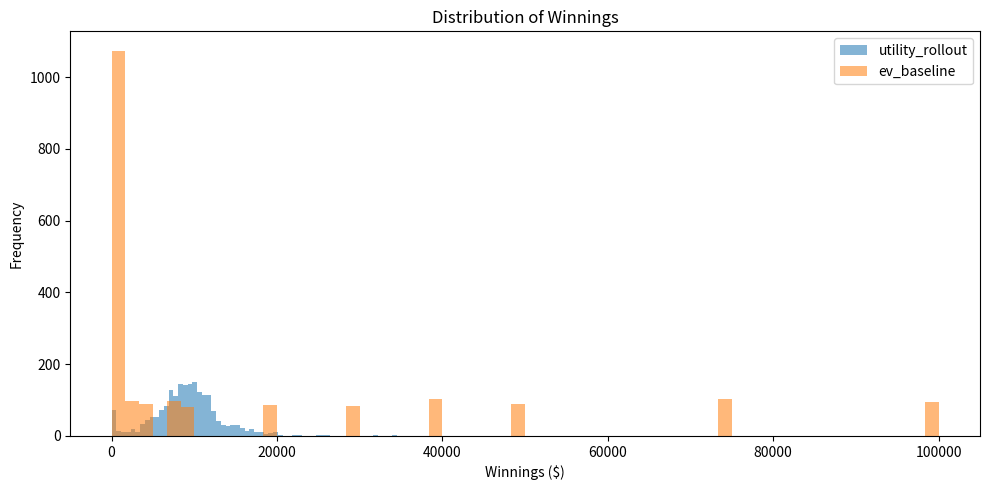
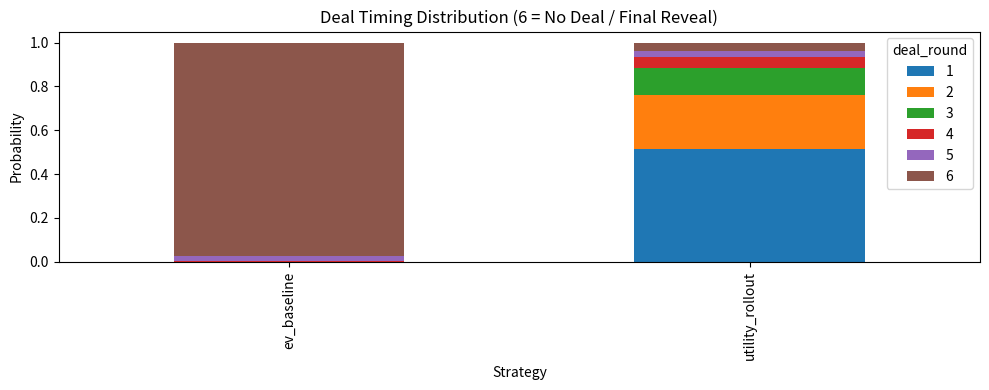
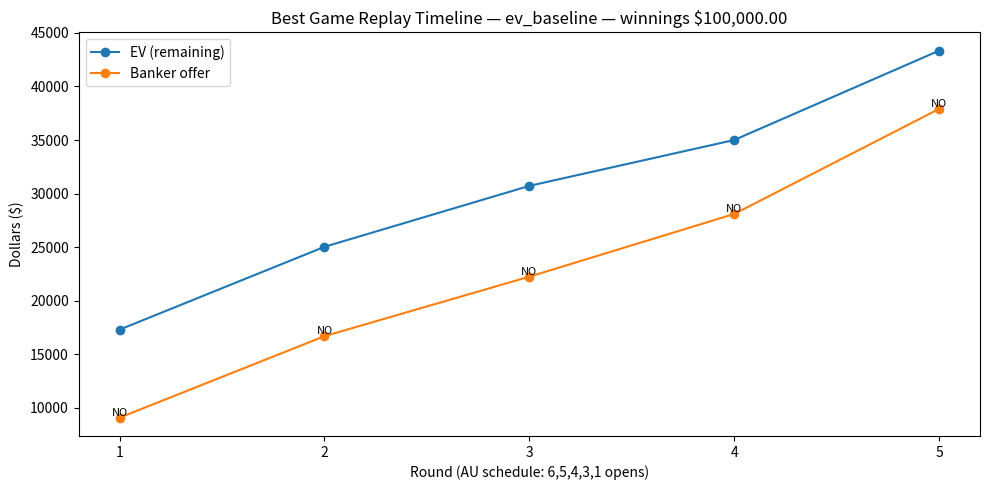

Generate these figures, in order, with matplotlib:
#!/usr/bin/env python3
"""
Deal or No Deal Australia — Utility + Loss Aversion + Chosen-Case-Preserved Rollout
=================================================================================

AU classic rules:
- 22 cases, contestant keeps chosen case (never opened during actual play)
- Open schedule: 6, 5, 4, 3, 1 (banker offer after each round)
- No swapping

Strategies:
1) utility_rollout:
   - Uses CARA utility U(x)=1-exp(-x/R)
   - Adds loss aversion vs a reference point (e.g., current offer / last offer)
   - Computes "Deal vs Continue" by estimating E[Utility(continuation)] via Monte Carlo rollouts
   - Rollouts PRESERVE chosen-case identity:
       * sample a hypothetical chosen value at start of each rollout
       * never remove it during case openings
       * banker offers computed on all remaining (including chosen)
2) ev_baseline:
   - Deal if offer >= EV(remaining) (risk-neutral baseline)

Outputs:
- <out>_raw.csv
- <out>_summary.csv
- <out>_win_distribution.png
- <out>_deal_timing.png
- <out>_best_replay.json
- <out>_best_replay_timeline.png

Install:
  pip install numpy pandas matplotlib tqdm

Run:
  python dond_au_lookahead_replay.py --trials 3000 --lookahead_sims 140 --out dond_run

Key knobs (contestant psychology):
  --risk_tolerance 30000     (R; 10k cautious, 30k moderate, 80k gambler)
  --loss_aversion 2.0        (lambda; 0 disables)
  --ref_mode current_offer   (current_offer | last_offer | max_offer)
"""

from __future__ import annotations

import argparse
import json
import math
import random
import time
from dataclasses import dataclass
from typing import Dict, List, Optional, Tuple

import numpy as np
import pandas as pd
import matplotlib.pyplot as plt
from tqdm import tqdm


# =========================
# GAME CONFIG (AU common)
# =========================

PRIZES = [
    0.5, 1, 5, 10, 25, 50, 75, 100, 250, 500, 750,
    1000, 2500, 5000, 7500, 10000, 20000, 30000, 40000, 50000, 75000, 100000
]

OPEN_SCHEDULE = [6, 5, 4, 3, 1]  # offers after each; end with 2 cases (chosen + 1)


# =========================
# BANKER MODEL
# =========================

@dataclass
class BankerParams:
    ev_mult_by_round: Tuple[float, float, float, float, float] = (0.72, 0.80, 0.88, 0.95, 1.02)
    vol_penalty: float = 0.15   # 0.0 disables
    noise_std: float = 0.03     # 0.0 disables


def _mean_std(vals: List[float]) -> Tuple[float, float]:
    m = sum(vals) / len(vals)
    v = sum((x - m) ** 2 for x in vals) / len(vals)
    return m, math.sqrt(v)


def banker_offer(remaining: List[float], round_idx: int, rng: random.Random, p: BankerParams) -> float:
    ev, std = _mean_std(remaining)
    cv = (std / ev) if ev > 0 else 0.0
    mult = p.ev_mult_by_round[round_idx]
    offer = ev * mult * (1.0 - p.vol_penalty * cv)

    if p.noise_std > 0:
        offer *= math.exp(rng.gauss(0.0, p.noise_std))

    offer = round(offer / 50.0) * 50.0
    return max(0.0, offer)


# =========================
# UTILITY + LOSS AVERSION
# =========================

def cara_utility(x: float, R: float) -> float:
    # U(x)=1-exp(-x/R). R>0
    R = max(1.0, float(R))
    return 1.0 - math.exp(-max(0.0, float(x)) / R)


def utility_with_loss_aversion(x: float, R: float, ref: float, loss_aversion: float) -> float:
    """
    Base: CARA utility.
    Loss aversion: outcomes below reference are penalized more heavily.

    We implement this in utility-space:
      u = U(x)
      if x < ref:
          u -= lambda * (U(ref) - U(x))   # extra penalty for falling below ref
    where lambda >= 0.
    """
    u = cara_utility(x, R)
    if loss_aversion > 0 and x < ref:
        u_ref = cara_utility(ref, R)
        u -= float(loss_aversion) * (u_ref - u)
    return u


def choose_reference(ref_mode: str, current_offer: float, last_offer: float, max_offer_so_far: float) -> float:
    if ref_mode == "current_offer":
        return current_offer
    if ref_mode == "last_offer":
        return last_offer
    if ref_mode == "max_offer":
        return max_offer_so_far
    raise ValueError(f"Unknown ref_mode: {ref_mode}")


def expected_utility_over_distribution(values: List[float], R: float, ref: float, loss_aversion: float) -> float:
    # From contestant POV (not knowing their case), case is uniform over remaining values
    return sum(utility_with_loss_aversion(v, R, ref, loss_aversion) for v in values) / len(values)


# =========================
# FAST POP HELPERS
# =========================

def _swap_pop(vals: List[float], idx: int) -> float:
    vals[idx], vals[-1] = vals[-1], vals[idx]
    return vals.pop()


def _pop_random(vals: List[float], rng: random.Random) -> float:
    return _swap_pop(vals, rng.randrange(len(vals)))


def _pop_random_nonchosen(remaining: List[float], rng: random.Random) -> float:
    # chosen is at index 0; pop among indices 1..end-1
    if len(remaining) <= 2:
        raise RuntimeError("No non-chosen to pop (<=2 remaining).")
    j = rng.randrange(1, len(remaining))
    return _swap_pop(remaining, j)


# =========================
# ROLLOUT (PRESERVE CHOSEN IDENTITY) + UTILITY DECISIONS
# =========================

def rollout_continuation_expected_utility(
    remaining_now_including_chosen: List[float],
    round_idx: int,
    rng: random.Random,
    banker: BankerParams,
    rollout_sims: int,
    R: float,
    loss_aversion: float,
    ref_mode: str,
    last_offer: float,
    max_offer_so_far: float,
) -> float:
    """
    Estimate E[Utility(continuation)] if contestant says NO DEAL now (at round_idx).

    Key realism fixes:
    - Chosen case identity is preserved inside each rollout:
        * Sample chosen_hat from remaining values (uniform)
        * Keep chosen_hat fixed, never opened
        * Open only from the "other cases" pool
        * Banker offers computed on full remaining = [chosen_hat] + others_remaining
    - Utility decision in future rollout steps uses:
        take deal if Utility(offer) >= ExpectedUtility(case distribution of remaining)
      with loss aversion applied vs the chosen reference point (ref_mode).

    Returns expected utility (not dollars).
    """
    sims = max(30, int(rollout_sims))
    total_u = 0.0

    for _ in range(sims):
        # Sample a hypothetical chosen value and preserve it
        all_remaining = remaining_now_including_chosen[:]  # includes unknown chosen among them
        chosen_hat = all_remaining[rng.randrange(len(all_remaining))]

        # Other cases = all remaining minus one instance of chosen_hat
        others = all_remaining[:]
        # remove one instance of chosen_hat (swap-pop via index)
        idx = others.index(chosen_hat)
        _swap_pop(others, idx)

        # rollout state for reference tracking
        last = float(last_offer)
        max_offer = float(max_offer_so_far)

        dealt = False
        for r in range(round_idx, len(OPEN_SCHEDULE)):
            # open cases (from others only)
            to_open = OPEN_SCHEDULE[r]
            for _k in range(to_open):
                if len(others) <= 1:
                    break
                _pop_random(others, rng)

            remaining_full = [chosen_hat] + others
            offer = banker_offer(remaining_full, r, rng, banker)

            max_offer = max(max_offer, offer)
            ref = choose_reference(ref_mode, current_offer=offer, last_offer=last, max_offer_so_far=max_offer)

            u_offer = utility_with_loss_aversion(offer, R, ref, loss_aversion)
            eu_case = expected_utility_over_distribution(remaining_full, R, ref, loss_aversion)

            # Myopic but psychologically realistic: "Is this offer better than the utility of taking my chances
            # on the remaining distribution (given I don't know my case)?"
            if u_offer >= eu_case:
                total_u += u_offer
                dealt = True
                last = offer
                break

            last = offer  # they saw the offer, even if they said no

        if not dealt:
            # End: no deal. Payout is chosen_hat.
            # Reference point: use latest offer info (last/max). No "current offer" exists now.
            # We'll treat ref as last offer for end-utility, because psychologically that's what was on the table.
            ref_end = choose_reference(
                "last_offer" if ref_mode == "current_offer" else ref_mode,
                current_offer=last,
                last_offer=last,
                max_offer_so_far=max_offer,
            )
            total_u += utility_with_loss_aversion(chosen_hat, R, ref_end, loss_aversion)

    return total_u / sims


# =========================
# GAME SIMULATION WITH FULL EVENT LOGGING
# =========================

@dataclass
class GameLog:
    strategy: str
    seed: int
    chosen_value: float
    opened_by_round: List[List[float]]
    remaining_by_round: List[List[float]]
    ev_by_round: List[float]
    offer_by_round: List[float]
    ref_by_round: List[float]
    deal_decision_by_round: List[bool]
    deal_round: Optional[int]   # 1..5 or None
    winnings: float


def play_game_with_log(
    strategy: str,
    rng: random.Random,
    banker: BankerParams,
    lookahead_sims: int,
    game_seed: int,
    R: float,
    loss_aversion: float,
    ref_mode: str,
) -> GameLog:
    # Assign values to 22 cases; contestant keeps index 0 as their case
    cases = PRIZES[:]
    rng.shuffle(cases)
    chosen_value = cases[0]

    # Remaining includes chosen at index 0; open only indices 1..end in real play
    remaining = cases[:]

    opened_by_round: List[List[float]] = []
    remaining_by_round: List[List[float]] = []
    ev_by_round: List[float] = []
    offer_by_round: List[float] = []
    ref_by_round: List[float] = []
    deal_decision_by_round: List[bool] = []

    deal_round: Optional[int] = None
    winnings: Optional[float] = None

    last_offer = 0.0
    max_offer = 0.0

    for r, open_n in enumerate(OPEN_SCHEDULE):
        opened_this_round: List[float] = []
        for _ in range(open_n):
            if len(remaining) <= 2:
                break
            opened_this_round.append(_pop_random_nonchosen(remaining, rng))

        opened_by_round.append(sorted(opened_this_round))
        remaining_by_round.append(sorted(remaining))

        ev = sum(remaining) / len(remaining)
        ev_by_round.append(ev)

        offer = banker_offer(remaining, r, rng, banker)
        offer_by_round.append(offer)

        max_offer = max(max_offer, offer)
        ref = choose_reference(ref_mode, current_offer=offer, last_offer=last_offer, max_offer_so_far=max_offer)
        ref_by_round.append(ref)

        if strategy == "ev_baseline":
            deal = offer >= ev

        elif strategy == "utility_rollout":
            # Compare utility(offer) vs expected utility of continuing (rollouts)
            u_offer = utility_with_loss_aversion(offer, R, ref, loss_aversion)
            eu_cont = rollout_continuation_expected_utility(
                remaining_now_including_chosen=remaining,
                round_idx=r,
                rng=rng,
                banker=banker,
                rollout_sims=lookahead_sims,
                R=R,
                loss_aversion=loss_aversion,
                ref_mode=ref_mode,
                last_offer=last_offer,
                max_offer_so_far=max_offer,
            )
            deal = u_offer >= eu_cont

        else:
            raise ValueError(f"Unknown strategy: {strategy}")

        deal_decision_by_round.append(deal)

        if deal:
            deal_round = r + 1
            winnings = offer
            last_offer = offer
            break

        last_offer = offer

    if winnings is None:
        winnings = chosen_value  # no deal, reveal chosen

    return GameLog(
        strategy=strategy,
        seed=game_seed,
        chosen_value=chosen_value,
        opened_by_round=opened_by_round,
        remaining_by_round=remaining_by_round,
        ev_by_round=ev_by_round,
        offer_by_round=offer_by_round,
        ref_by_round=ref_by_round,
        deal_decision_by_round=deal_decision_by_round,
        deal_round=deal_round,
        winnings=winnings,
    )


# =========================
# RUN MANY + PICK BEST + OUTPUTS (WITH PROGRESS)
# =========================

def run_trials(
    trials: int,
    strategy: str,
    banker: BankerParams,
    base_seed: int,
    lookahead_sims: int,
    R: float,
    loss_aversion: float,
    ref_mode: str,
    show_progress: bool = True,
) -> Tuple[pd.DataFrame, GameLog]:
    rows = []
    best_log: Optional[GameLog] = None

    start_time = time.time()
    it = range(trials)

    if show_progress:
        it = tqdm(it, total=trials, desc=strategy, unit="game", dynamic_ncols=True)

    for t in it:
        game_seed = base_seed + t * 1009 + (0 if strategy == "utility_rollout" else 17)
        rng = random.Random(game_seed)
        glog = play_game_with_log(strategy, rng, banker, lookahead_sims, game_seed, R, loss_aversion, ref_mode)

        rows.append({
            "strategy": strategy,
            "seed": glog.seed,
            "chosen_value": glog.chosen_value,
            "winnings": glog.winnings,
            "deal_round": glog.deal_round if glog.deal_round is not None else 6,  # 6 = no deal
        })

        if best_log is None or glog.winnings > best_log.winnings:
            best_log = glog

        if show_progress and t > 0 and (t % 25 == 0):
            elapsed = time.time() - start_time
            rate = t / elapsed if elapsed > 0 else 0.0
            eta = (trials - t) / rate if rate > 0 else 0.0
            try:
                it.set_postfix(rate=f"{rate:.2f}/s", eta=f"{eta/60:.1f}m")
            except Exception:
                pass

    df = pd.DataFrame(rows)
    assert best_log is not None
    return df, best_log


# =========================
# PLOTTING
# =========================

def save_distribution_chart(df: pd.DataFrame, out_prefix: str) -> None:
    plt.figure(figsize=(10, 5))
    for strat in df["strategy"].unique():
        subset = df[df["strategy"] == strat]["winnings"].values
        plt.hist(subset, bins=60, alpha=0.55, label=strat)
    plt.xlabel("Winnings ($)")
    plt.ylabel("Frequency")
    plt.title("Distribution of Winnings")
    plt.legend()
    plt.tight_layout()
    plt.savefig(f"{out_prefix}_win_distribution.png", dpi=160)
    plt.close()


def save_deal_timing_chart(df: pd.DataFrame, out_prefix: str) -> None:
    timing = pd.crosstab(df["strategy"], df["deal_round"], normalize="index").sort_index(axis=1)
    ax = timing.plot(kind="bar", stacked=True, figsize=(10, 4))
    ax.set_title("Deal Timing Distribution (6 = No Deal / Final Reveal)")
    ax.set_xlabel("Strategy")
    ax.set_ylabel("Probability")
    plt.tight_layout()
    plt.savefig(f"{out_prefix}_deal_timing.png", dpi=160)
    plt.close()


def save_replay_timeline(best: GameLog, out_prefix: str) -> None:
    rounds = list(range(1, len(best.offer_by_round) + 1))
    evs = best.ev_by_round[: len(rounds)]
    offers = best.offer_by_round[: len(rounds)]
    deals = best.deal_decision_by_round[: len(rounds)]

    plt.figure(figsize=(10, 5))
    plt.plot(rounds, evs, marker="o", label="EV (remaining)")
    plt.plot(rounds, offers, marker="o", label="Banker offer")

    for r, off, d in zip(rounds, offers, deals):
        plt.text(r, off, "DEAL" if d else "NO", fontsize=8, ha="center", va="bottom")

    plt.xticks(rounds)
    plt.xlabel("Round (AU schedule: 6,5,4,3,1 opens)")
    plt.ylabel("Dollars ($)")
    plt.title(f"Best Game Replay Timeline — {best.strategy} — winnings ${best.winnings:,.2f}")
    plt.legend()
    plt.tight_layout()
    plt.savefig(f"{out_prefix}_best_replay_timeline.png", dpi=160)
    plt.close()


def print_replay(best: GameLog) -> None:
    print("\n" + "=" * 80)
    print(f"BEST GAME REPLAY — strategy={best.strategy} seed={best.seed}")
    print(f"Chosen case value (hidden during play): ${best.chosen_value:,.2f}")
    print("=" * 80)

    for i in range(len(best.offer_by_round)):
        opened = best.opened_by_round[i]
        remaining = best.remaining_by_round[i]
        ev = best.ev_by_round[i]
        offer = best.offer_by_round[i]
        ref = best.ref_by_round[i]
        decision = "DEAL ✅" if best.deal_decision_by_round[i] else "NO DEAL"
        print(f"\nRound {i+1} (opened {OPEN_SCHEDULE[i]}):")
        print(f"  Opened: {', '.join(f'${x:,.2f}' for x in opened)}")
        print(f"  Remaining count: {len(remaining)} | EV: ${ev:,.2f}")
        print(f"  Banker offer: ${offer:,.2f} | Reference: ${ref:,.2f} -> {decision}")
        if best.deal_decision_by_round[i]:
            break

    if best.deal_round is None:
        print(f"\nFinal: NO DEAL taken. Revealed chosen case = ${best.chosen_value:,.2f}")
    else:
        print(f"\nResult: DEAL in round {best.deal_round} for ${best.winnings:,.2f}")


# =========================
# MAIN
# =========================

def main():
    ap = argparse.ArgumentParser()
    ap.add_argument("--trials", type=int, default=2000)
    ap.add_argument("--out", type=str, default="results")
    ap.add_argument("--seed", type=int, default=1234)
    ap.add_argument("--lookahead_sims", type=int, default=140, help="Rollout sims per decision (more=better, slower).")
    ap.add_argument("--no_noise", action="store_true", help="Disable banker noise for determinism.")
    ap.add_argument("--no_progress", action="store_true", help="Disable progress bars.")

    # Contestant psychology
    ap.add_argument("--risk_tolerance", type=float, default=30000.0, help="CARA R: 10k cautious, 30k moderate, 80k gambler.")
    ap.add_argument("--loss_aversion", type=float, default=2.0, help="lambda >=0; 0 disables loss aversion penalty below reference.")
    ap.add_argument("--ref_mode", choices=["current_offer", "last_offer", "max_offer"], default="current_offer")

    args = ap.parse_args()

    banker = BankerParams()
    if args.no_noise:
        banker.noise_std = 0.0

    show_progress = not args.no_progress

    # Run strategies
    df_u, best_u = run_trials(
        args.trials, "utility_rollout", banker, args.seed, args.lookahead_sims,
        args.risk_tolerance, args.loss_aversion, args.ref_mode, show_progress
    )
    df_ev, best_ev = run_trials(
        args.trials, "ev_baseline", banker, args.seed, args.lookahead_sims,
        args.risk_tolerance, args.loss_aversion, args.ref_mode, show_progress
    )

    df = pd.concat([df_u, df_ev], ignore_index=True)

    # Save raw + summary
    df.to_csv(f"{args.out}_raw.csv", index=False)
    summary = df.groupby("strategy")["winnings"].describe(percentiles=[0.1, 0.25, 0.5, 0.75, 0.9])
    summary.to_csv(f"{args.out}_summary.csv")

    # Charts
    save_distribution_chart(df, args.out)
    save_deal_timing_chart(df, args.out)

    # Best game across both strategies (by winnings)
    best = best_u if best_u.winnings >= best_ev.winnings else best_ev

    # Save replay JSON
    replay_dict: Dict[str, object] = {
        "strategy": best.strategy,
        "seed": best.seed,
        "chosen_value": best.chosen_value,
        "opened_by_round": best.opened_by_round,
        "remaining_by_round": best.remaining_by_round,
        "ev_by_round": best.ev_by_round,
        "offer_by_round": best.offer_by_round,
        "ref_by_round": best.ref_by_round,
        "deal_decision_by_round": best.deal_decision_by_round,
        "deal_round": best.deal_round,
        "winnings": best.winnings,
        "open_schedule": OPEN_SCHEDULE,
        "prizes": PRIZES,
        "banker_params": {
            "ev_mult_by_round": banker.ev_mult_by_round,
            "vol_penalty": banker.vol_penalty,
            "noise_std": banker.noise_std,
        },
        "contestant_model": {
            "risk_tolerance_R": args.risk_tolerance,
            "loss_aversion_lambda": args.loss_aversion,
            "ref_mode": args.ref_mode,
            "utility": "CARA U(x)=1-exp(-x/R) with loss aversion penalty below reference",
        },
        "lookahead_sims": args.lookahead_sims,
        "notes": "utility_rollout uses chosen-case-preserved rollouts; ev_baseline is risk-neutral dollars.",
    }
    with open(f"{args.out}_best_replay.json", "w", encoding="utf-8") as f:
        json.dump(replay_dict, f, indent=2)

    # Replay chart + print transcript
    save_replay_timeline(best, args.out)
    print(summary)
    print_replay(best)

    print("\nSaved:")
    print(f"  {args.out}_raw.csv")
    print(f"  {args.out}_summary.csv")
    print(f"  {args.out}_win_distribution.png")
    print(f"  {args.out}_deal_timing.png")
    print(f"  {args.out}_best_replay.json")
    print(f"  {args.out}_best_replay_timeline.png")


if __name__ == "__main__":
    main()
